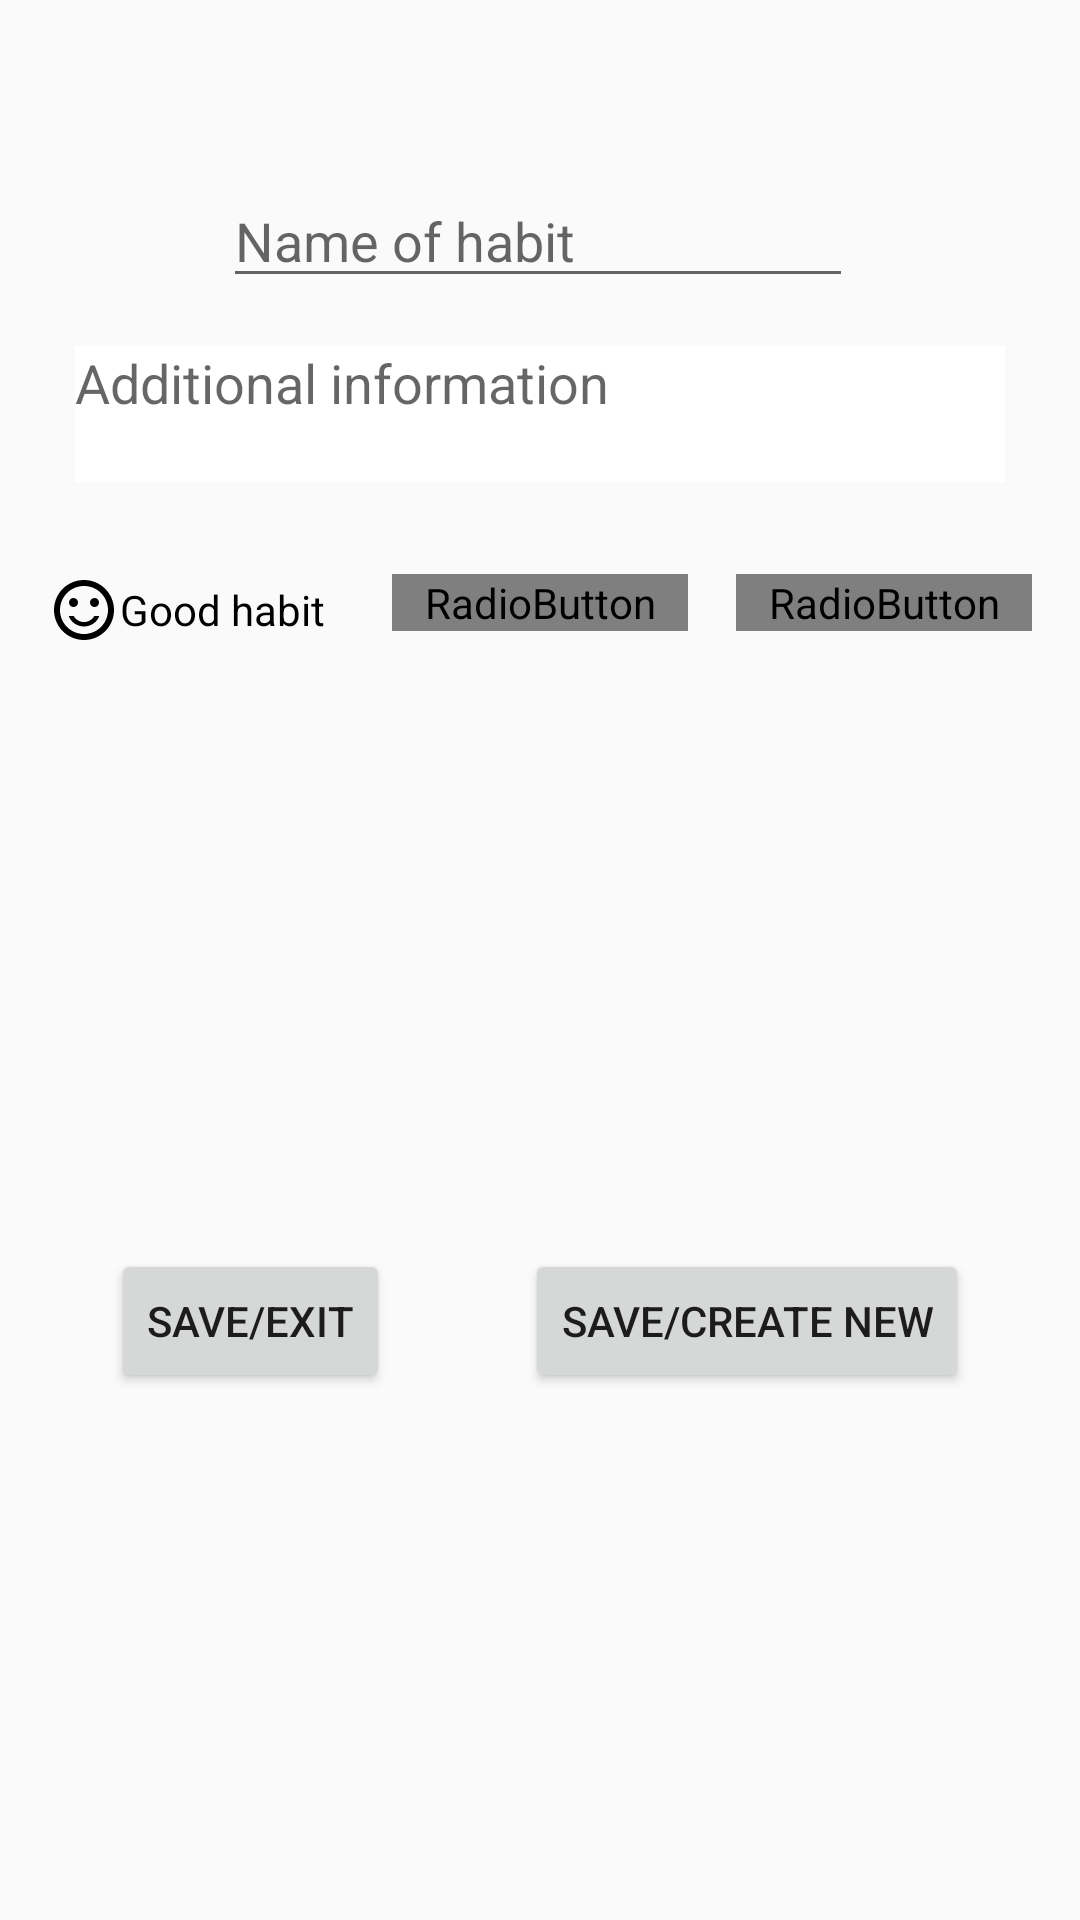

Reconstruct the res/layout file that produces this screen, plus the resources it refers to.
<!-- AndroidManifest.xml: application theme AppTheme -->
<!-- res/layout/fragment_event.xml -->
<?xml version="1.0" encoding="utf-8"?>
<FrameLayout xmlns:android="http://schemas.android.com/apk/res/android"
             xmlns:app="http://schemas.android.com/apk/res-auto" xmlns:tools="http://schemas.android.com/tools"
             android:layout_width="match_parent"
             android:layout_height="match_parent"
             tools:context=".EventFragment" android:background="#00706C6C">
    <android.support.constraint.ConstraintLayout
            android:layout_width="match_parent"
            android:layout_height="match_parent">

        <EditText
                android:layout_width="wrap_content"
                android:layout_height="wrap_content"
                android:inputType="textPersonName"
                android:ems="10"
                android:id="@+id/editText_habit" android:layout_marginTop="8dp"
                app:layout_constraintTop_toTopOf="parent" android:layout_marginBottom="8dp"
                app:layout_constraintBottom_toBottomOf="parent" android:layout_marginEnd="8dp"
                app:layout_constraintEnd_toEndOf="parent" android:layout_marginStart="8dp"
                app:layout_constraintStart_toStartOf="parent" app:layout_constraintVertical_bias="0.086"
                android:hint="@string/name_of_habit"
                app:layout_constraintHorizontal_bias="0.494"/>
        <EditText
                android:layout_width="310dp"
                android:layout_height="wrap_content"
                android:inputType="textMultiLine"
                android:gravity="start|top"
                android:ems="10"
                android:id="@+id/editText_add" android:layout_marginEnd="8dp"
                app:layout_constraintEnd_toEndOf="parent" android:layout_marginStart="8dp"
                app:layout_constraintStart_toStartOf="parent"
                android:layout_marginBottom="8dp"
                app:layout_constraintBottom_toBottomOf="parent"
                android:hint="@string/add_info" android:background="#F8FFFFFF"
                android:layout_marginTop="8dp"
                app:layout_constraintTop_toBottomOf="@+id/editText_habit" app:layout_constraintVertical_bias="0.017"
                android:minLines="2"
                android:maxLines="4"/>
        <RadioGroup
                android:layout_width="0dp"
                android:layout_height="65dp"
                app:layout_constraintStart_toStartOf="parent" android:layout_marginStart="8dp"
                app:layout_constraintEnd_toEndOf="parent" android:layout_marginEnd="8dp"
                android:layout_marginBottom="8dp" app:layout_constraintBottom_toBottomOf="parent"
                android:layout_marginTop="8dp" app:layout_constraintTop_toBottomOf="@+id/editText_add"
                app:layout_constraintVertical_bias="0.017"
                android:orientation="horizontal" android:id="@+id/radioGroup">
            <RadioButton
                    android:text="@string/radio_good"
                    android:layout_width="match_parent"
                    android:layout_height="wrap_content"
                    android:layout_weight="1"
                    android:theme="@style/good_habit"
                    android:button="@drawable/radiobutton_selector_good"
                    android:id="@+id/radio_good" android:layout_marginTop="16dp"
                    android:layout_marginStart="8dp"
                    android:layout_marginEnd="8dp" android:layout_marginBottom="8dp"
            />
            <RadioButton
                    android:text="@string/radio_neutral"
                    android:layout_width="match_parent"
                    android:layout_height="wrap_content"
                    android:layout_marginStart="8dp"
                    android:layout_weight="1"
                    android:theme="@style/neutral_habit"
                    android:button="@drawable/radiobutton_selector_neutral"
                    android:id="@+id/radio_neutral" android:layout_marginTop="16dp"
                    android:layout_marginEnd="8dp" android:layout_marginBottom="8dp"
            />
            <RadioButton
                    android:text="@string/radio_bad"
                    android:layout_width="match_parent"
                    android:layout_height="wrap_content"
                    android:layout_weight="1"
                    android:theme="@style/bad_habit"
                    android:button="@drawable/radiobutton_selector_bad"
                    android:id="@+id/radio_bad" android:layout_marginTop="16dp"
                    android:layout_marginStart="8dp"
                    android:layout_marginEnd="8dp" android:layout_marginBottom="8dp"
            />
        </RadioGroup>
        <Button
                android:text="@string/button_save_and_exit"
                android:layout_width="wrap_content"
                android:layout_height="wrap_content"
                android:id="@+id/button_save_and_exit" app:layout_constraintStart_toStartOf="parent"
                android:layout_marginStart="8dp" android:layout_marginBottom="8dp"
                app:layout_constraintBottom_toBottomOf="parent" android:layout_marginTop="8dp"
                app:layout_constraintTop_toBottomOf="@+id/radioGroup" app:layout_constraintEnd_toStartOf="@+id/button_save_and_create_new"
                android:layout_marginEnd="8dp" app:layout_constraintHorizontal_bias="0.27"/>
        <Button
                android:text="@string/button_save_and_create_new"
                android:layout_width="wrap_content"
                android:layout_height="wrap_content"
                android:id="@+id/button_save_and_create_new" app:layout_constraintEnd_toEndOf="parent" android:layout_marginEnd="8dp"
                android:layout_marginBottom="8dp" app:layout_constraintBottom_toBottomOf="parent"
                android:layout_marginTop="8dp" app:layout_constraintTop_toBottomOf="@+id/radioGroup"
                app:layout_constraintStart_toEndOf="@+id/button_save_and_exit" android:layout_marginStart="8dp"/>
        <TextView
                android:layout_width="373dp"
                android:layout_height="170dp"
                android:id="@+id/textView3" app:layout_constraintEnd_toEndOf="parent" android:layout_marginEnd="8dp"
                app:layout_constraintStart_toStartOf="parent" android:layout_marginStart="8dp"
                android:layout_marginTop="8dp" app:layout_constraintTop_toBottomOf="@+id/radioGroup"
                android:layout_marginBottom="8dp" app:layout_constraintBottom_toBottomOf="parent"
                app:layout_constraintVertical_bias="0.058"/>
    </android.support.constraint.ConstraintLayout>
</FrameLayout>
<!-- resources referenced by this layout -->
<resources>
  <!-- drawable radiobutton_selector_bad (drawable) -->
  <?xml version="1.0" encoding="utf-8"?>
  <selector xmlns:android="http://schemas.android.com/apk/res/android">
      <item android:drawable="@drawable/ic_sentiment_dissatisfied_red_24dp" android:state_checked="true"/>
      <item android:drawable="@drawable/ic_sentiment_dissatisfied_black_24dp" android:state_checked="false"/>
  </selector>
  <!-- drawable radiobutton_selector_good (drawable) -->
  <?xml version="1.0" encoding="utf-8"?>
  <selector xmlns:android="http://schemas.android.com/apk/res/android">
      <item android:drawable="@drawable/ic_sentiment_satisfied_green_24dp" android:state_checked="true"/>
      <item android:drawable="@drawable/ic_sentiment_satisfied_black_24dp" android:state_checked="false"/>
  </selector>
  <!-- drawable radiobutton_selector_neutral (drawable) -->
  <?xml version="1.0" encoding="utf-8"?>
  <selector xmlns:android="http://schemas.android.com/apk/res/android">
      <item android:drawable="@drawable/ic_sentiment_neutral_gray_24dp" android:state_checked="true"/>
      <item android:drawable="@drawable/ic_sentiment_neutral_black_24dp" android:state_checked="false"/>
  </selector>
  <string name="add_info">Additional information</string>
  <string name="button_save_and_create_new">Save/create new</string>
  <string name="button_save_and_exit">Save/exit</string>
  <string name="name_of_habit">Name of habit</string>
  <string name="radio_bad">Bad habit</string>
  <string name="radio_good">Good habit</string>
  <string name="radio_neutral">Neutral habit</string>
  <style name="bad_habit" parent="Theme.AppCompat.Light">
          <item name="colorControlActivated">@android:color/holo_red_light</item>
      </style>
  <style name="good_habit" parent="Theme.AppCompat.Light">
          <item name="colorControlActivated">@android:color/holo_green_light</item>
      </style>
  <style name="neutral_habit" parent="Theme.AppCompat.Light">
          <item name="colorControlActivated">@android:color/darker_gray</item>
      </style>
  <style name="AppTheme" parent="Theme.AppCompat.Light.DarkActionBar">
          
          <item name="colorPrimary">@color/colorPrimary</item>
          <item name="colorPrimaryDark">@color/colorPrimaryDark</item>
          <item name="colorAccent">@color/colorAccent</item>
      </style>
  <!-- drawable ic_sentiment_satisfied_green_24dp (drawable) -->
  <vector android:height="24dp" android:tint="#28EC2F"
      android:viewportHeight="24.0" android:viewportWidth="24.0"
      android:width="24dp" xmlns:android="http://schemas.android.com/apk/res/android">
      <path android:fillColor="#FF000000" android:pathData="M15.5,9.5m-1.5,0a1.5,1.5 0,1 1,3 0a1.5,1.5 0,1 1,-3 0"/>
      <path android:fillColor="#FF000000" android:pathData="M8.5,9.5m-1.5,0a1.5,1.5 0,1 1,3 0a1.5,1.5 0,1 1,-3 0"/>
      <path android:fillColor="#FF000000" android:pathData="M11.99,2C6.47,2 2,6.48 2,12s4.47,10 9.99,10C17.52,22 22,17.52 22,12S17.52,2 11.99,2zM12,20c-4.42,0 -8,-3.58 -8,-8s3.58,-8 8,-8 8,3.58 8,8 -3.58,8 -8,8zM12,16c-1.48,0 -2.75,-0.81 -3.45,-2L6.88,14c0.8,2.05 2.79,3.5 5.12,3.5s4.32,-1.45 5.12,-3.5h-1.67c-0.7,1.19 -1.97,2 -3.45,2z"/>
  </vector>
  <!-- drawable ic_sentiment_neutral_gray_24dp (drawable) -->
  <vector android:height="24dp" android:tint="#6D6D6D"
      android:viewportHeight="24.0" android:viewportWidth="24.0"
      android:width="24dp" xmlns:android="http://schemas.android.com/apk/res/android">
      <path android:fillColor="#FF000000" android:pathData="M9,14h6v1.5H9z"/>
      <path android:fillColor="#FF000000" android:pathData="M15.5,9.5m-1.5,0a1.5,1.5 0,1 1,3 0a1.5,1.5 0,1 1,-3 0"/>
      <path android:fillColor="#FF000000" android:pathData="M8.5,9.5m-1.5,0a1.5,1.5 0,1 1,3 0a1.5,1.5 0,1 1,-3 0"/>
      <path android:fillColor="#FF000000" android:pathData="M11.99,2C6.47,2 2,6.48 2,12s4.47,10 9.99,10C17.52,22 22,17.52 22,12S17.52,2 11.99,2zM12,20c-4.42,0 -8,-3.58 -8,-8s3.58,-8 8,-8 8,3.58 8,8 -3.58,8 -8,8z"/>
  </vector>
  <!-- not gathered from this repository: default colours our renderer supplied (Android Studio template values) -->
  <color name="colorPrimary">#FF6200EE</color>
  <color name="colorPrimaryDark">#FF3700B3</color>
  <color name="colorAccent">#FF03DAC5</color>
</resources>
